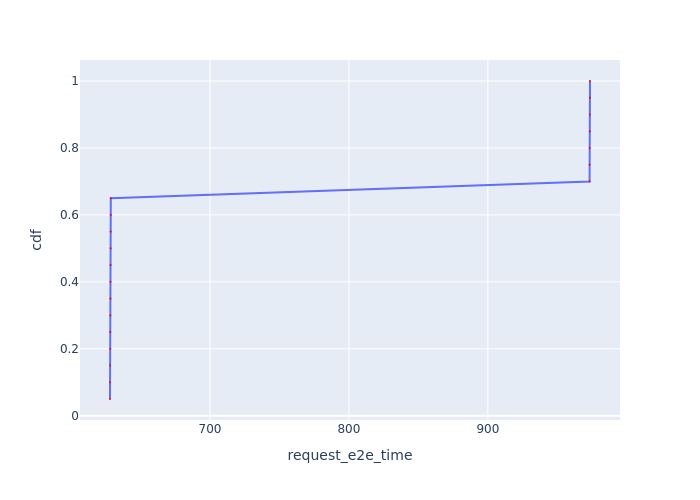

Data behind this chart, as committed beside it:
Request Id, request_e2e_time, cdf
0_0, 628, 0.05
0_1, 628.1, 0.1
0_2, 628.1, 0.15
0_3, 628.2, 0.2
0_4, 628.2, 0.25
0_5, 628.3, 0.3
0_6, 628.3, 0.35
0_7, 628.4, 0.4
0_8, 628.4, 0.45
0_9, 628.5, 0.5
0_10, 628.5, 0.55
0_11, 628.6, 0.6
0_12, 628.6, 0.65
0_13, 973.2, 0.7
0_14, 973.2, 0.75
0_15, 973.3, 0.8
0_16, 973.3, 0.85
0_17, 973.4, 0.9
0_18, 973.4, 0.95
0_19, 973.5, 1.0
